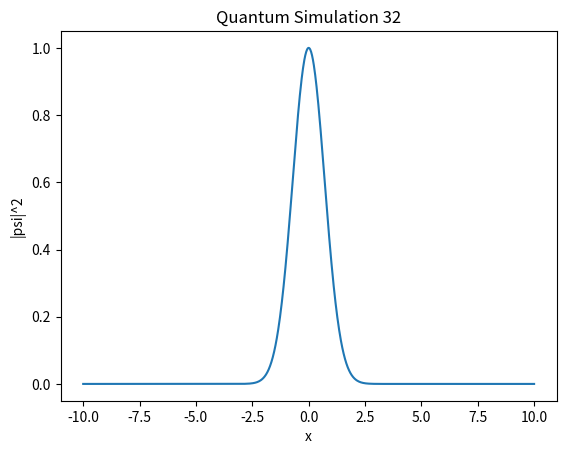

This figure's Python source:
import numpy as np
import matplotlib.pyplot as plt

def simulate():
    x = np.linspace(-10, 10, 1000)
    psi = np.exp(-x**2 / 2) * np.exp(1j * 5 * x)
    plt.plot(x, np.abs(psi)**2)
    plt.title("Quantum Simulation 32")
    plt.xlabel("x")
    plt.ylabel("|psi|^2")

if __name__ == "__main__":
    simulate()
